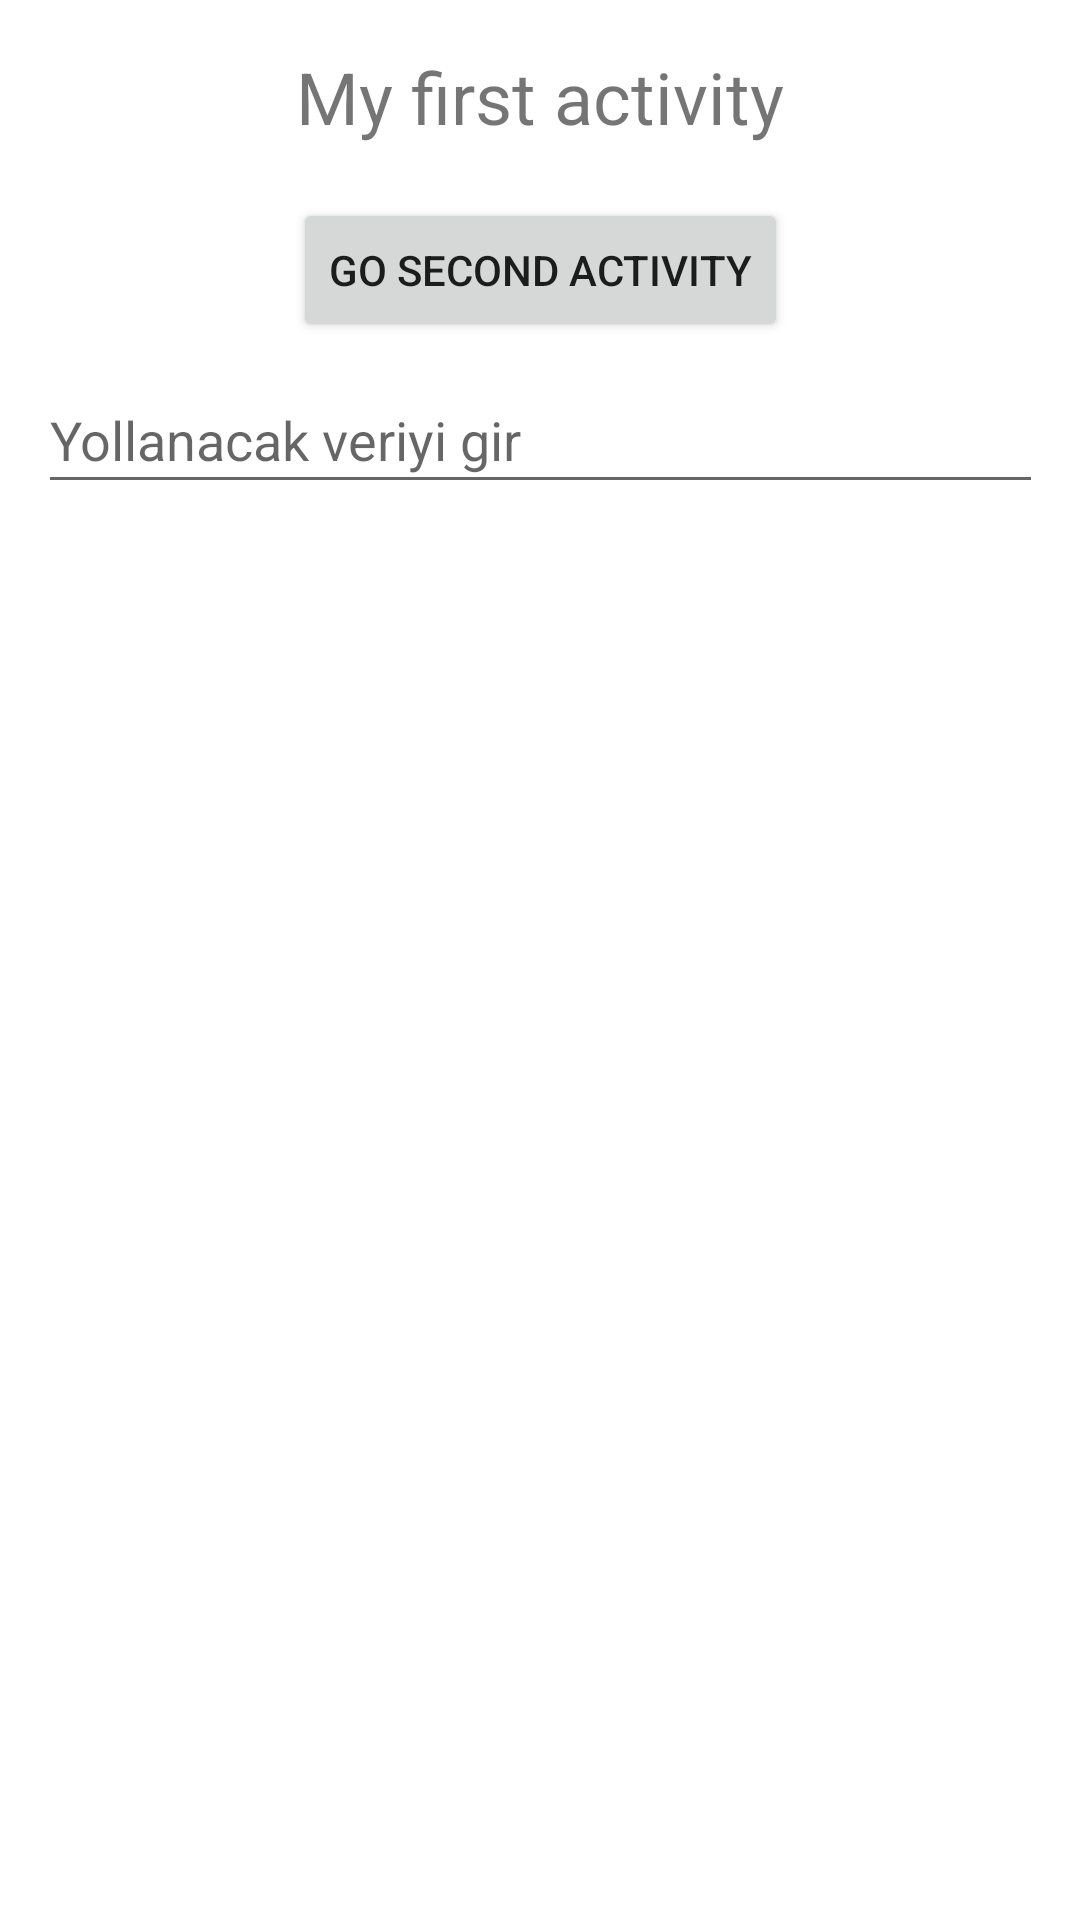

Reconstruct the res/layout file that produces this screen, plus the resources it refers to.
<!-- AndroidManifest.xml: application theme Theme.DifferentActivities -->
<!-- res/layout/activity_main.xml -->
<?xml version="1.0" encoding="utf-8"?>
<androidx.constraintlayout.widget.ConstraintLayout xmlns:android="http://schemas.android.com/apk/res/android"
    xmlns:app="http://schemas.android.com/apk/res-auto"
    xmlns:tools="http://schemas.android.com/tools"
    android:layout_width="match_parent"
    android:layout_height="match_parent"
    tools:context=".MainActivity">

    <TextView
        android:id="@+id/textView"
        android:layout_width="237dp"
        android:layout_height="34dp"
        android:layout_marginTop="16dp"
        android:text="My first activity"
        android:textAlignment="center"
        android:textSize="24sp"
        app:layout_constraintEnd_toEndOf="parent"
        app:layout_constraintStart_toStartOf="parent"
        app:layout_constraintTop_toTopOf="parent" />

    <Button
        android:id="@+id/button"
        android:layout_width="wrap_content"
        android:layout_height="wrap_content"
        android:layout_marginTop="16dp"
        android:onClick="changeActivity"
        android:text="Go second activity"
        app:layout_constraintEnd_toEndOf="parent"
        app:layout_constraintStart_toStartOf="parent"
        app:layout_constraintTop_toBottomOf="@+id/textView" />

    <EditText
        android:id="@+id/editText"
        android:layout_width="335dp"
        android:layout_height="46dp"
        android:layout_marginStart="8dp"
        android:layout_marginTop="8dp"
        android:layout_marginEnd="8dp"
        android:ems="10"
        android:hint="Yollanacak veriyi gir"
        android:inputType="textPersonName"
        app:layout_constraintEnd_toEndOf="parent"
        app:layout_constraintStart_toStartOf="parent"
        app:layout_constraintTop_toBottomOf="@+id/button" />

</androidx.constraintlayout.widget.ConstraintLayout>
<!-- resources referenced by this layout -->
<resources>
  <style name="Theme.DifferentActivities" parent="Theme.MaterialComponents.DayNight.DarkActionBar">
          
          <item name="colorPrimary">@color/purple_500</item>
          <item name="colorPrimaryVariant">@color/purple_700</item>
          <item name="colorOnPrimary">@color/white</item>
          
          <item name="colorSecondary">@color/teal_200</item>
          <item name="colorSecondaryVariant">@color/teal_700</item>
          <item name="colorOnSecondary">@color/black</item>
          
          <item name="android:statusBarColor" tools:targetApi="l">?attr/colorPrimaryVariant</item>
          
      </style>
  <!-- not gathered from this repository: default colours our renderer supplied (Android Studio template values) -->
  <color name="purple_500">#FF6200EE</color>
  <color name="purple_700">#FF3700B3</color>
  <color name="teal_200">#FF03DAC5</color>
  <color name="teal_700">#FF018786</color>
  <color name="black">#FF000000</color>
  <color name="white">#FFFFFFFF</color>
</resources>
